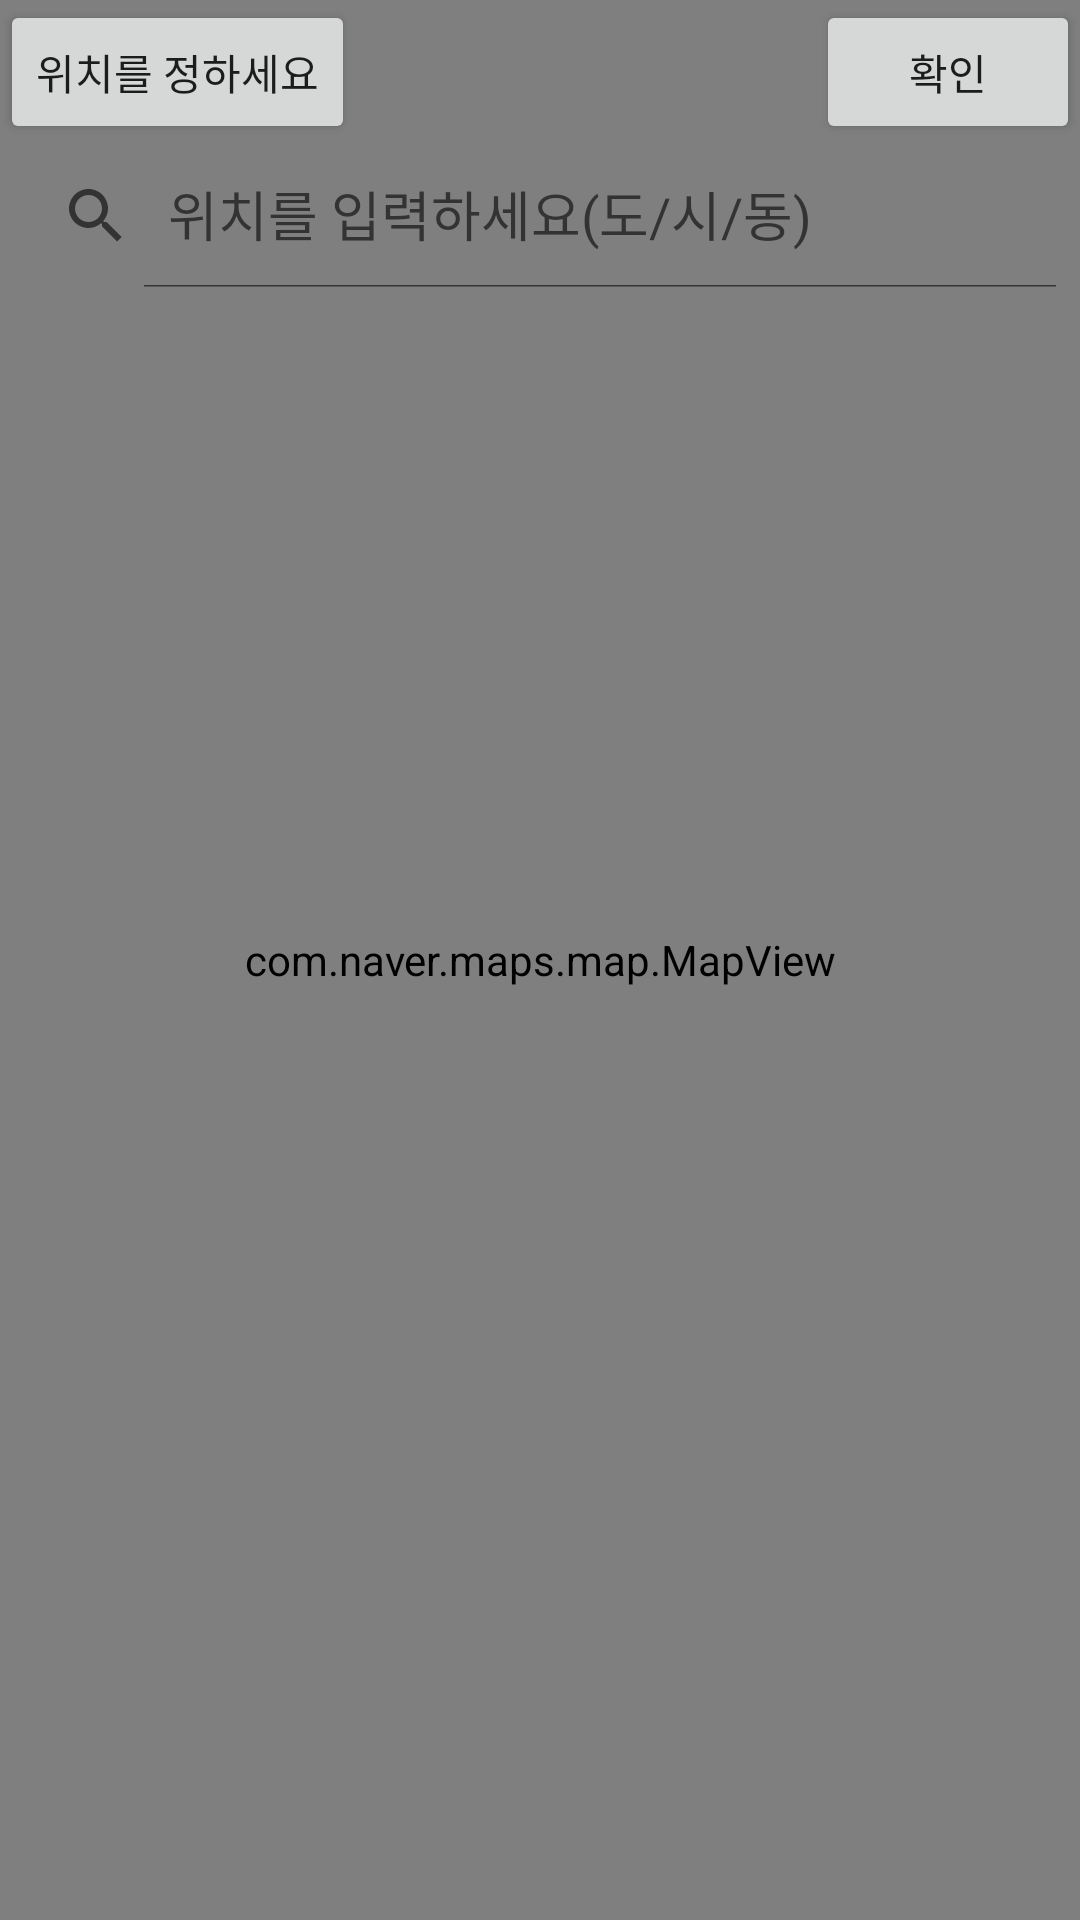

Produce the Android XML layout that renders to this screen, including the resource entries it uses.
<!-- AndroidManifest.xml: application theme Theme.LandProject -->
<!-- res/layout/activity_farm_map.xml -->
<RelativeLayout xmlns:android="http://schemas.android.com/apk/res/android"
    xmlns:app="http://schemas.android.com/apk/res-auto"
    android:orientation="vertical"
    android:layout_width="match_parent"
    android:layout_height="match_parent">
    <com.naver.maps.map.MapView
        android:id="@+id/map_view"
        android:layout_width="match_parent"
        android:layout_height="match_parent"/>
    <androidx.appcompat.widget.SearchView
        android:layout_below="@+id/map_location_btn"
        android:id="@+id/map_search_view"
        android:layout_width="match_parent"
        android:layout_height="wrap_content"
        app:iconifiedByDefault="false"
        app:queryHint="위치를 입력하세요(도/시/동)"/>
    <Button
        android:layout_alignParentLeft="true"
        android:clickable="false"
        android:id="@+id/map_location_btn"
        android:text="위치를 정하세요"
        android:layout_width="wrap_content"
        android:layout_height="wrap_content"/>
    <Button
        android:layout_alignParentRight="true"
        android:id="@+id/map_select_btn"
        android:layout_width="wrap_content"
        android:layout_height="wrap_content"
        android:text="확인"/>
</RelativeLayout>
<!-- resources referenced by this layout -->
<resources>
  <style name="Theme.LandProject" parent="Theme.MaterialComponents.DayNight.DarkActionBar">
          
          <item name="colorPrimary">@color/purple_500</item>
          <item name="colorPrimaryVariant">@color/purple_700</item>
          <item name="colorOnPrimary">@color/white</item>
          
          <item name="colorSecondary">@color/teal_200</item>
          <item name="colorSecondaryVariant">@color/teal_700</item>
          <item name="colorOnSecondary">@color/black</item>
          
          <item name="android:statusBarColor" tools:targetApi="l">?attr/colorPrimaryVariant</item>
          
      </style>
  <!-- not gathered from this repository: default colours our renderer supplied (Android Studio template values) -->
  <color name="purple_500">#FF6200EE</color>
  <color name="purple_700">#FF3700B3</color>
  <color name="teal_200">#FF03DAC5</color>
  <color name="teal_700">#FF018786</color>
  <color name="black">#FF000000</color>
  <color name="white">#FFFFFFFF</color>
</resources>
